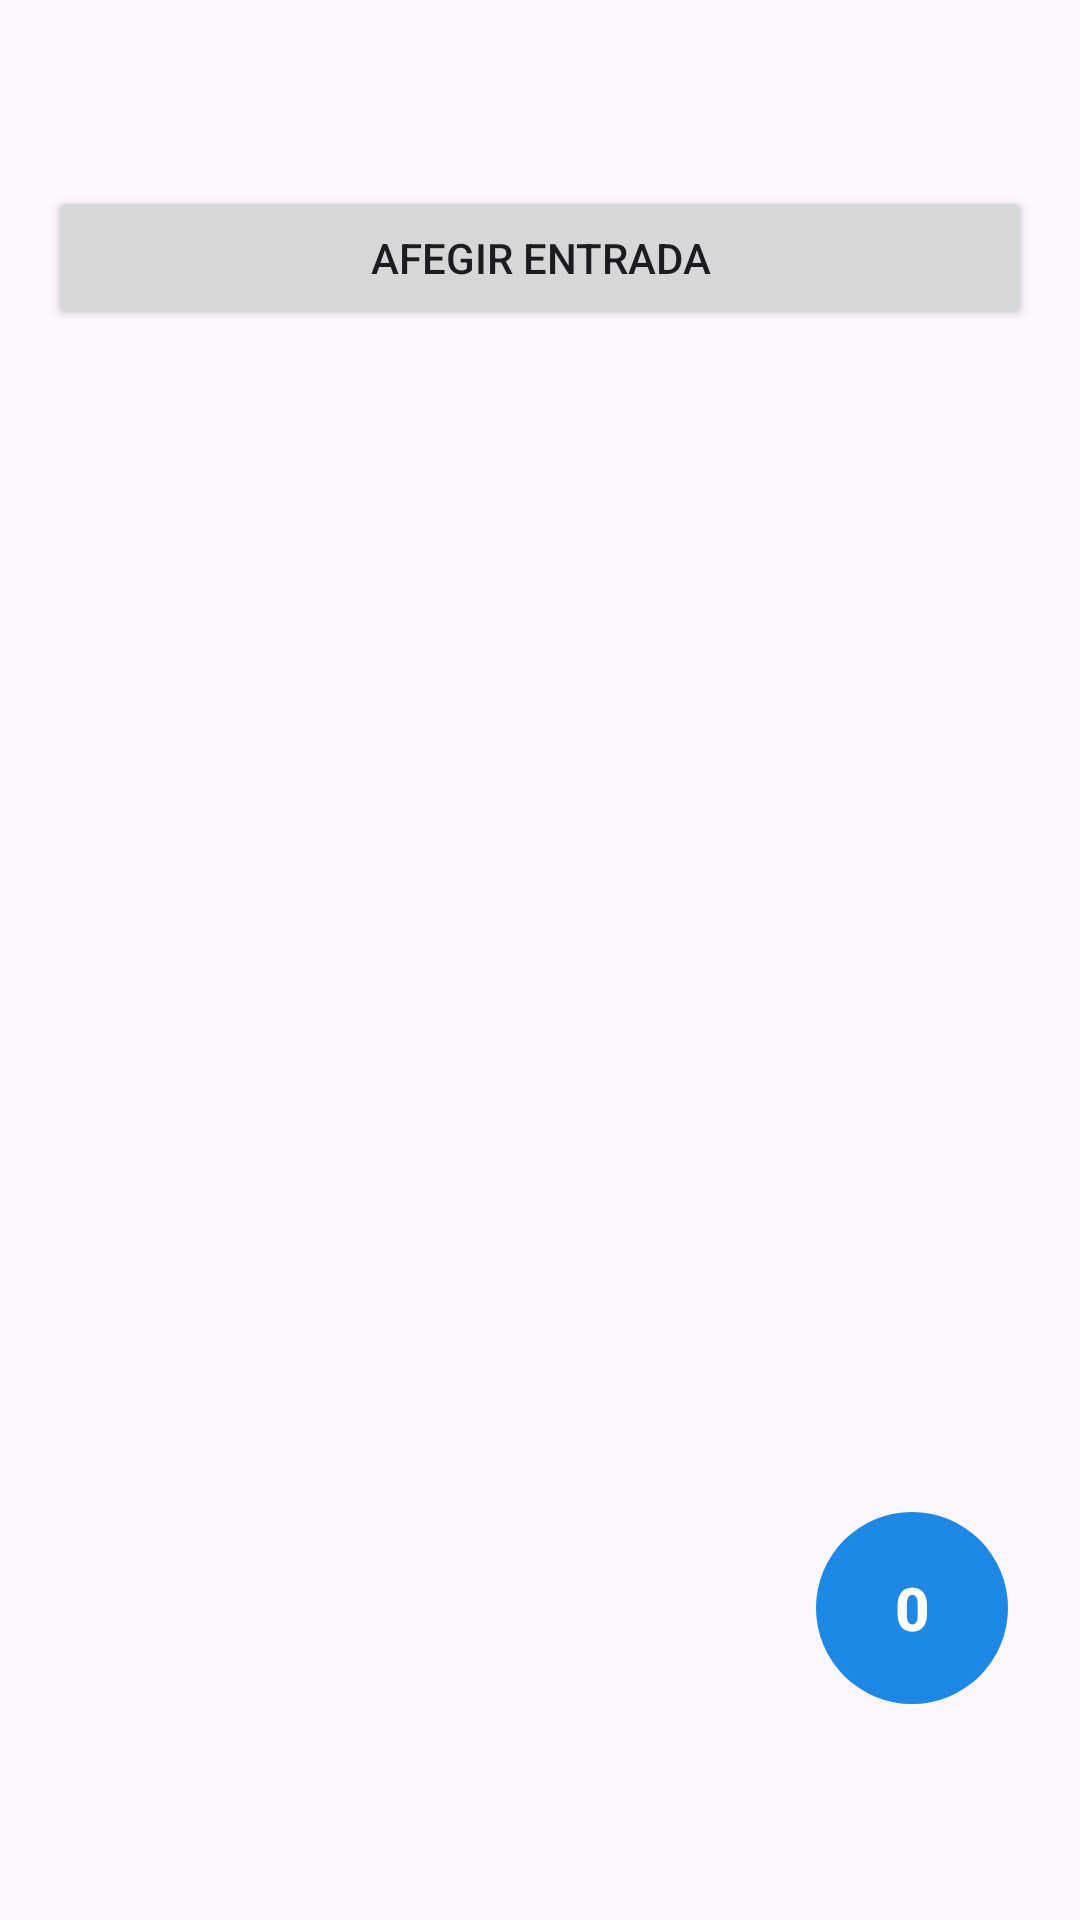

Reconstruct the res/layout file that produces this screen, plus the resources it refers to.
<!-- AndroidManifest.xml: application theme Theme.Projecte1_Repo_App -->
<!-- res/layout/activity_detall_esdeveniment.xml -->
<?xml version="1.0" encoding="utf-8"?>
<FrameLayout xmlns:android="http://schemas.android.com/apk/res/android"
    xmlns:app="http://schemas.android.com/apk/res-auto"
    android:layout_width="match_parent"
    android:layout_height="match_parent">

    <LinearLayout
        android:layout_width="match_parent"
        android:layout_height="match_parent"
        android:orientation="vertical"
        android:padding="16dp">

        <TextView
            android:id="@+id/txtNomEntrada"
            android:layout_width="match_parent"
            android:layout_height="wrap_content"
            android:textSize="18sp"/>

        <TextView
            android:id="@+id/txtPreuEntrada"
            android:layout_width="match_parent"
            android:layout_height="wrap_content"
            android:textSize="16sp"/>

        
        <Button
            android:id="@+id/btnAfegir"
            android:layout_width="match_parent"
            android:layout_height="wrap_content"
            android:text="Afegir Entrada" />

    </LinearLayout>

    
    <com.google.android.material.button.MaterialButton
        android:id="@+id/txtComptadorCesta"
        android:layout_width="64dp"
        android:layout_height="64dp"
        android:layout_gravity="bottom|end"
        android:layout_marginEnd="24dp"
        android:layout_marginBottom="72dp"
        android:insetTop="0dp"
        android:insetBottom="0dp"
        android:padding="0dp"
        android:text="0"
        android:textColor="@android:color/white"
        android:textSize="20sp"
        android:textStyle="bold"
        app:backgroundTint="#1E88E5"
        app:cornerRadius="32dp" />

</FrameLayout>
<!-- resources referenced by this layout -->
<resources>
  <style name="Theme.Projecte1_Repo_App" parent="Base.Theme.Projecte1_Repo_App" />
  <style name="Base.Theme.Projecte1_Repo_App" parent="Theme.Material3.DayNight.NoActionBar">
          
          
      </style>
</resources>
